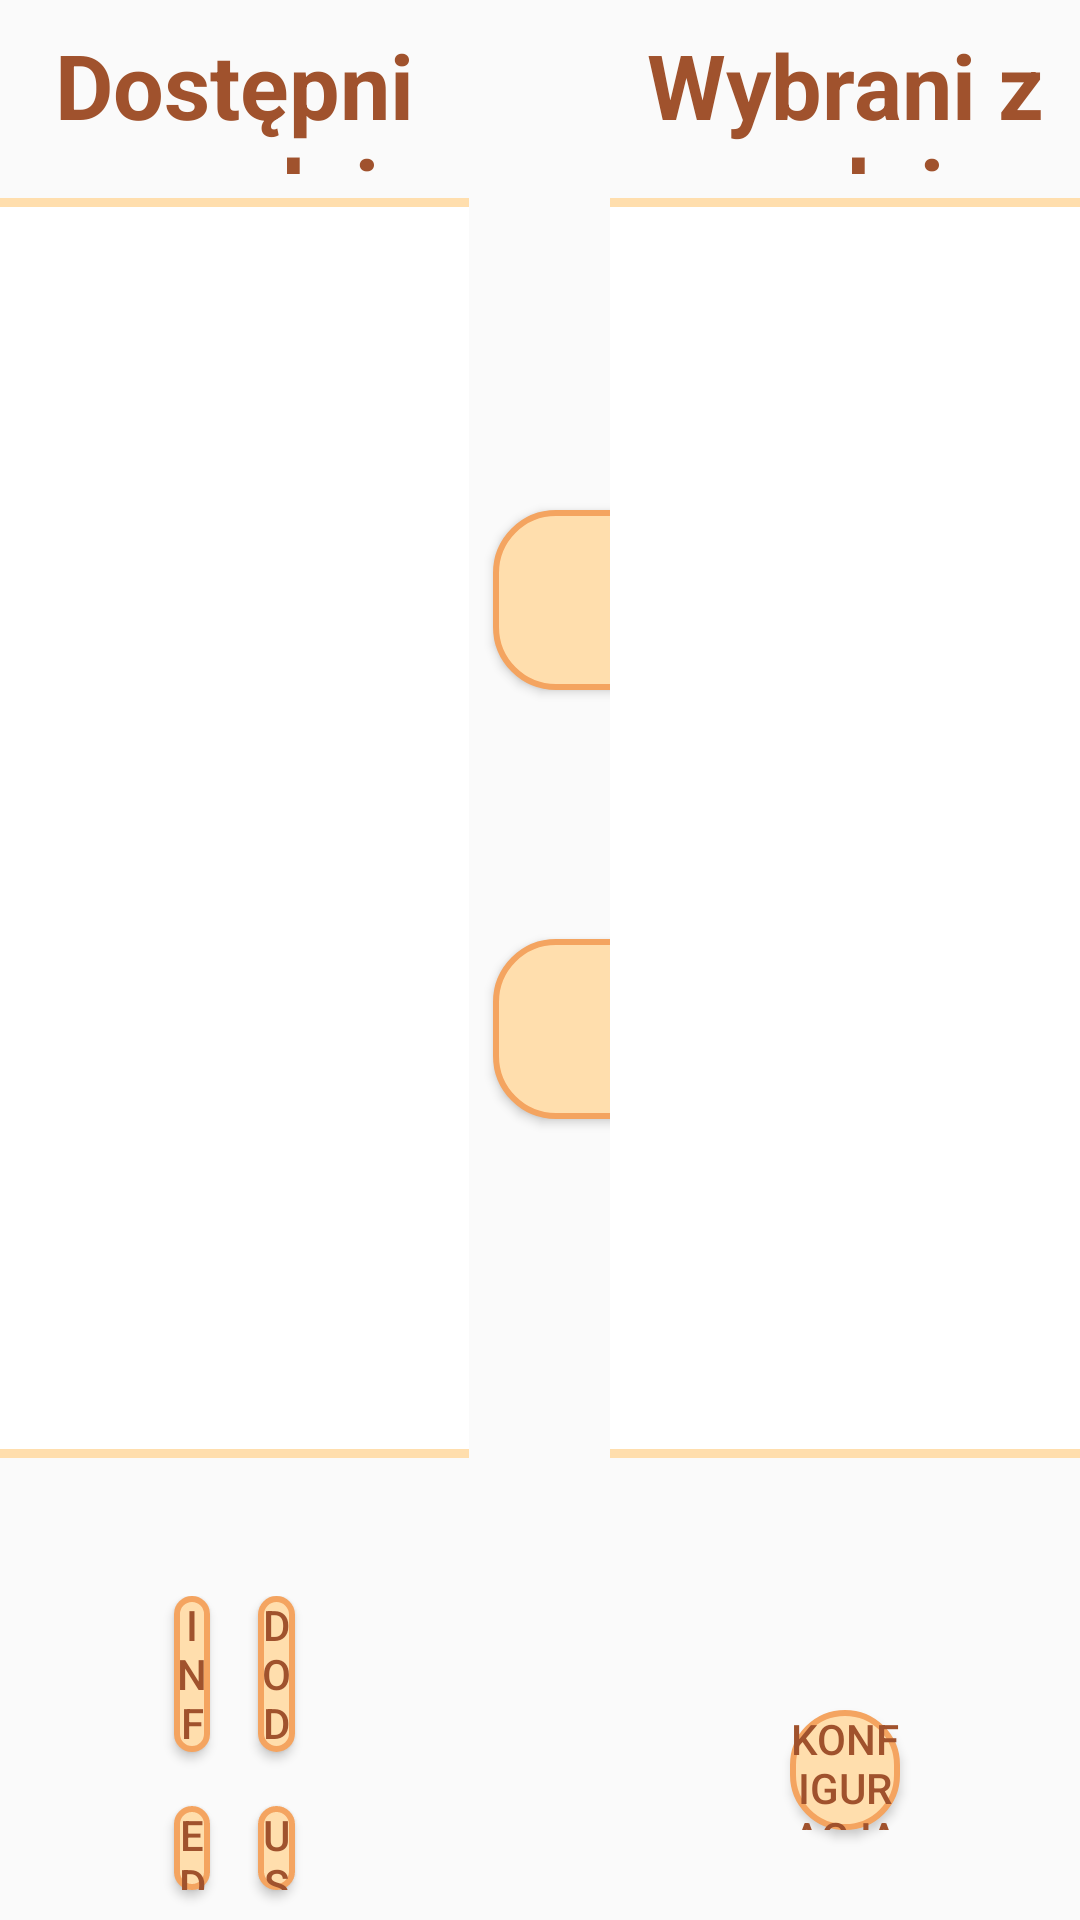

This screen was rendered from an Android layout file. Write that file and the resources it references.
<!-- AndroidManifest.xml: application theme AppTheme -->
<!-- res/layout/activity_players_selection.xml -->
<?xml version="1.0" encoding="utf-8"?>
<LinearLayout xmlns:android="http://schemas.android.com/apk/res/android"
    android:layout_width="match_parent"
    android:layout_height="match_parent"
    android:orientation="vertical">

    <LinearLayout
        android:layout_width="match_parent"
        android:layout_height="match_parent"
        android:orientation="horizontal">

        <LinearLayout
            android:layout_width="0dp"
            android:layout_height="match_parent"
            android:layout_weight="1"
            android:orientation="vertical">

            <TextView
                android:id="@+id/available_players_text_view"
                android:layout_width="match_parent"
                android:layout_height="50dp"
                android:layout_marginStart="8dp"
                android:layout_marginTop="8dp"
                android:layout_marginEnd="8dp"
                android:layout_marginBottom="8dp"
                android:gravity="center"
                android:text="@string/available_players_text_view"
                android:textColor="@color/colorAccent"
                android:textSize="30sp"
                android:textStyle="bold" />

            <ListView
                android:id="@+id/available_players_list_view"
                android:layout_width="436dp"
                android:layout_height="420dp"
                android:layout_gravity="center"
                android:background="@drawable/layout_border_list_view"
                android:padding="10dp" />

            <CheckBox
                android:id="@+id/select_all_checkbox"
                android:layout_width="wrap_content"
                android:layout_height="46dp"
                android:layout_marginStart="340dp"
                android:layout_marginEnd="8dp"
                android:text="@string/select_all_checkbox"
                android:textColor="@color/colorAccent"
                android:textStyle="bold" />

            <LinearLayout
                android:layout_width="match_parent"
                android:layout_height="match_parent"
                android:orientation="vertical">

                <LinearLayout
                    android:layout_width="match_parent"
                    android:layout_height="60dp"
                    android:layout_marginStart="50dp"
                    android:layout_marginEnd="50dp"
                    android:orientation="horizontal">

                    <Button
                        android:id="@+id/about_player"
                        android:layout_width="0dp"
                        android:layout_height="match_parent"
                        android:layout_marginStart="8dp"
                        android:layout_marginEnd="8dp"
                        android:layout_marginBottom="8dp"
                        android:layout_weight="1"
                        android:background="@drawable/layout_border_button"
                        android:text="@string/about_player"
                        android:textColor="@color/colorAccent" />

                    <Button
                        android:id="@+id/add_player_button"
                        android:layout_width="0dp"
                        android:layout_height="match_parent"
                        android:layout_marginStart="8dp"
                        android:layout_marginEnd="8dp"
                        android:layout_marginBottom="8dp"
                        android:layout_weight="1"
                        android:background="@drawable/layout_border_button"
                        android:text="@string/add_player_button"
                        android:textColor="@color/colorAccent" />


                </LinearLayout>

                <LinearLayout
                    android:layout_width="match_parent"
                    android:layout_height="match_parent"
                    android:layout_marginStart="50dp"
                    android:layout_marginEnd="50dp"
                    android:orientation="horizontal">

                    <Button
                        android:id="@+id/edit_player"
                        android:layout_width="0dp"
                        android:layout_height="match_parent"
                        android:layout_marginStart="8dp"
                        android:layout_marginTop="10dp"
                        android:layout_marginEnd="8dp"
                        android:layout_marginBottom="10dp"
                        android:layout_weight="1"
                        android:background="@drawable/layout_border_button"
                        android:text="@string/edit_player"
                        android:textColor="@color/colorAccent" />


                    <Button
                        android:id="@+id/remove_player"
                        android:layout_width="0dp"
                        android:layout_height="match_parent"
                        android:layout_marginStart="8dp"
                        android:layout_marginTop="10dp"
                        android:layout_marginEnd="8dp"
                        android:layout_marginBottom="10dp"
                        android:layout_weight="1"
                        android:background="@drawable/layout_border_button"
                        android:text="@string/remove_player"
                        android:textColor="@color/colorAccent" />


                </LinearLayout>


            </LinearLayout>
        </LinearLayout>

        <LinearLayout
            android:layout_width="0dp"
            android:layout_height="match_parent"
            android:layout_weight="0.3"
            android:orientation="vertical">


            <Button
                android:id="@+id/move_to_chosen_players_button"
                android:layout_width="125dp"
                android:layout_height="60dp"
                android:layout_marginStart="8dp"
                android:layout_marginTop="170dp"
                android:layout_marginEnd="8dp"
                android:layout_marginBottom="75dp"
                android:background="@drawable/layout_border_button"
                android:text="@string/move_to_chosen_players_button"
                android:textColor="@color/colorAccent"
                android:textSize="30sp" />

            <Button
                android:id="@+id/move_to_available_players_button"
                android:layout_width="125dp"
                android:layout_height="60dp"
                android:layout_marginStart="8dp"
                android:layout_marginTop="8dp"
                android:layout_marginEnd="8dp"
                android:layout_marginBottom="8dp"
                android:background="@drawable/layout_border_button"
                android:text="@string/move_to_available_players_button"
                android:textColor="@color/colorAccent"
                android:textSize="30sp" />


        </LinearLayout>

        <LinearLayout
            android:layout_width="0dp"
            android:layout_height="match_parent"
            android:layout_weight="1"
            android:orientation="vertical">

            <TextView
                android:id="@+id/chosen_players_text_view"
                android:layout_width="match_parent"
                android:layout_height="50dp"
                android:layout_marginStart="8dp"
                android:layout_marginTop="8dp"
                android:layout_marginEnd="8dp"
                android:layout_marginBottom="8dp"
                android:gravity="center"
                android:text="@string/chosen_players_text_view"
                android:textColor="@color/colorAccent"
                android:textSize="30sp"
                android:textStyle="bold" />

            <ListView
                android:id="@+id/chosen_players_list_view"
                android:layout_width="436dp"
                android:layout_height="420dp"
                android:layout_gravity="center"
                android:background="@drawable/layout_border_list_view"
                android:padding="10dp" />

            <CheckBox
                android:id="@+id/select_all_checkbox2"
                android:layout_width="wrap_content"
                android:layout_height="46dp"
                android:layout_marginStart="340dp"
                android:layout_marginTop="8dp"
                android:layout_marginEnd="8dp"
                android:text="@string/select_all_checkbox"
                android:textColor="@color/colorAccent"
                android:textStyle="bold" />

            <LinearLayout
                android:layout_width="match_parent"
                android:layout_height="match_parent">

                <Button
                    android:id="@+id/config_tournament_button"
                    android:layout_width="match_parent"
                    android:layout_height="match_parent"
                    android:layout_gravity="center|center_vertical"
                    android:layout_marginStart="60dp"
                    android:layout_marginTop="30dp"
                    android:layout_marginEnd="60dp"
                    android:layout_marginBottom="30dp"
                    android:background="@drawable/layout_border_button"
                    android:text="@string/config_tournament_button"
                    android:textColor="@color/colorAccent" />

            </LinearLayout>

        </LinearLayout>


    </LinearLayout>


</LinearLayout>
<!-- resources referenced by this layout -->
<resources>
  <color name="colorAccent">#a0522d</color>
  <!-- drawable layout_border_button (drawable-v24) -->
  <?xml version="1.0" encoding="utf-8"?>
  <shape xmlns:android="http://schemas.android.com/apk/res/android"
      android:shape="rectangle">
      <solid android:color="@color/colorPrimary" />
      <stroke
          android:width="2dp"
          android:color="@color/colorPrimaryDark" />
      <corners android:radius="20dp" />
  </shape>
  <!-- drawable layout_border_list_view (drawable-v24) -->
  <?xml version="1.0" encoding="utf-8"?>
  <shape xmlns:android="http://schemas.android.com/apk/res/android">
      <solid android:color="#FFFFFF" />
      <stroke
          android:width="3dip"
          android:color="@color/colorPrimary" />
      <corners android:radius="10dip" />
      <padding
          android:bottom="0dip"
          android:left="0dip"
          android:right="0dip"
          android:top="0dip" />
  </shape>
  <string name="about_player">Informacje o zawodniku</string>
  <string name="add_player_button">Dodaj zawodnika</string>
  <string name="available_players_text_view">Dostępni zawodnicy</string>
  <string name="chosen_players_text_view">Wybrani zawodnicy</string>
  <string name="config_tournament_button">Konfiguracja turnieju</string>
  <string name="edit_player">Edytuj zawodnika</string>
  <string name="move_to_available_players_button">&lt;-</string>
  <string name="move_to_chosen_players_button">-&gt;</string>
  <string name="remove_player">Usuń zawodnika</string>
  <string name="select_all_checkbox">Zaznacz wszystko</string>
  <style name="AppTheme" parent="Theme.AppCompat.Light.DarkActionBar">
          
          <item name="colorPrimary">@color/colorPrimary</item>
          <item name="colorPrimaryDark">@color/colorPrimaryDark</item>
          <item name="colorAccent">@color/colorAccent</item>
      </style>
  <color name="colorPrimary">#FFDEAD</color>
  <color name="colorPrimaryDark">#F4A460</color>
</resources>
